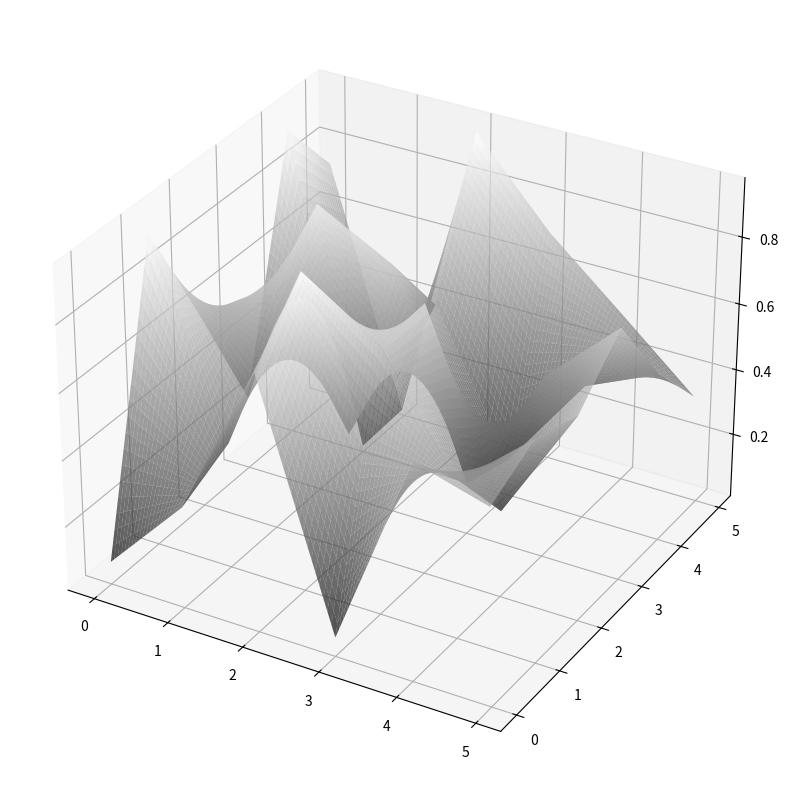

Write Python code to recreate this figure.
import numpy as np
import random as rd
import matplotlib.pyplot as plt
from math import *

fig = plt.figure(figsize=(10,10))
scat = plt.figure(figsize=(10,10))

ax3 = plt.axes(projection='3d')

XLEN = 5
YLEN = 5
DIFF = 0.05

ptsx = np.arange(0, XLEN, DIFF)
ptsy = np.arange(0, YLEN, DIFF)
xs, ys = np.meshgrid(ptsx, ptsy)
z_orig = np.random.random((XLEN + 1, YLEN + 1))
z_interped = np.zeros((round((XLEN) / DIFF), round(YLEN / DIFF)))

# z_interped[-1] = z_orig[XLEN - 1]
# z_interped[:, -1] = z_orig[:, YLEN - 1]


def lerp(a, b, t):
    return a + t * (b - a)


def lerp2(ld, rd, lu, ru, tx, ty):
    upmid = lerp(lu, ru, tx)
    dnmid = lerp(ld, rd, tx)
    return lerp(dnmid, upmid, ty)


for i in range(XLEN):
    for si in range(round(1 / DIFF)):  # step i
        for j in range(YLEN):
            for sj in range(round(1 / DIFF)):
                z_interped[i * round(1 / DIFF) + si][j * round(1 / DIFF) + sj] = lerp2(
                    z_orig[i][j], z_orig[i + 1][j], z_orig[i][j + 1],  z_orig[i + 1][j + 1], DIFF * si, DIFF * sj)


ax3.plot_surface(xs, ys, z_interped, rstride=1, cstride=1, alpha=0.7, cmap='gray')

# fig.show()

# plt.scatter(xs[0], , c=z_interped)

plt.show()
